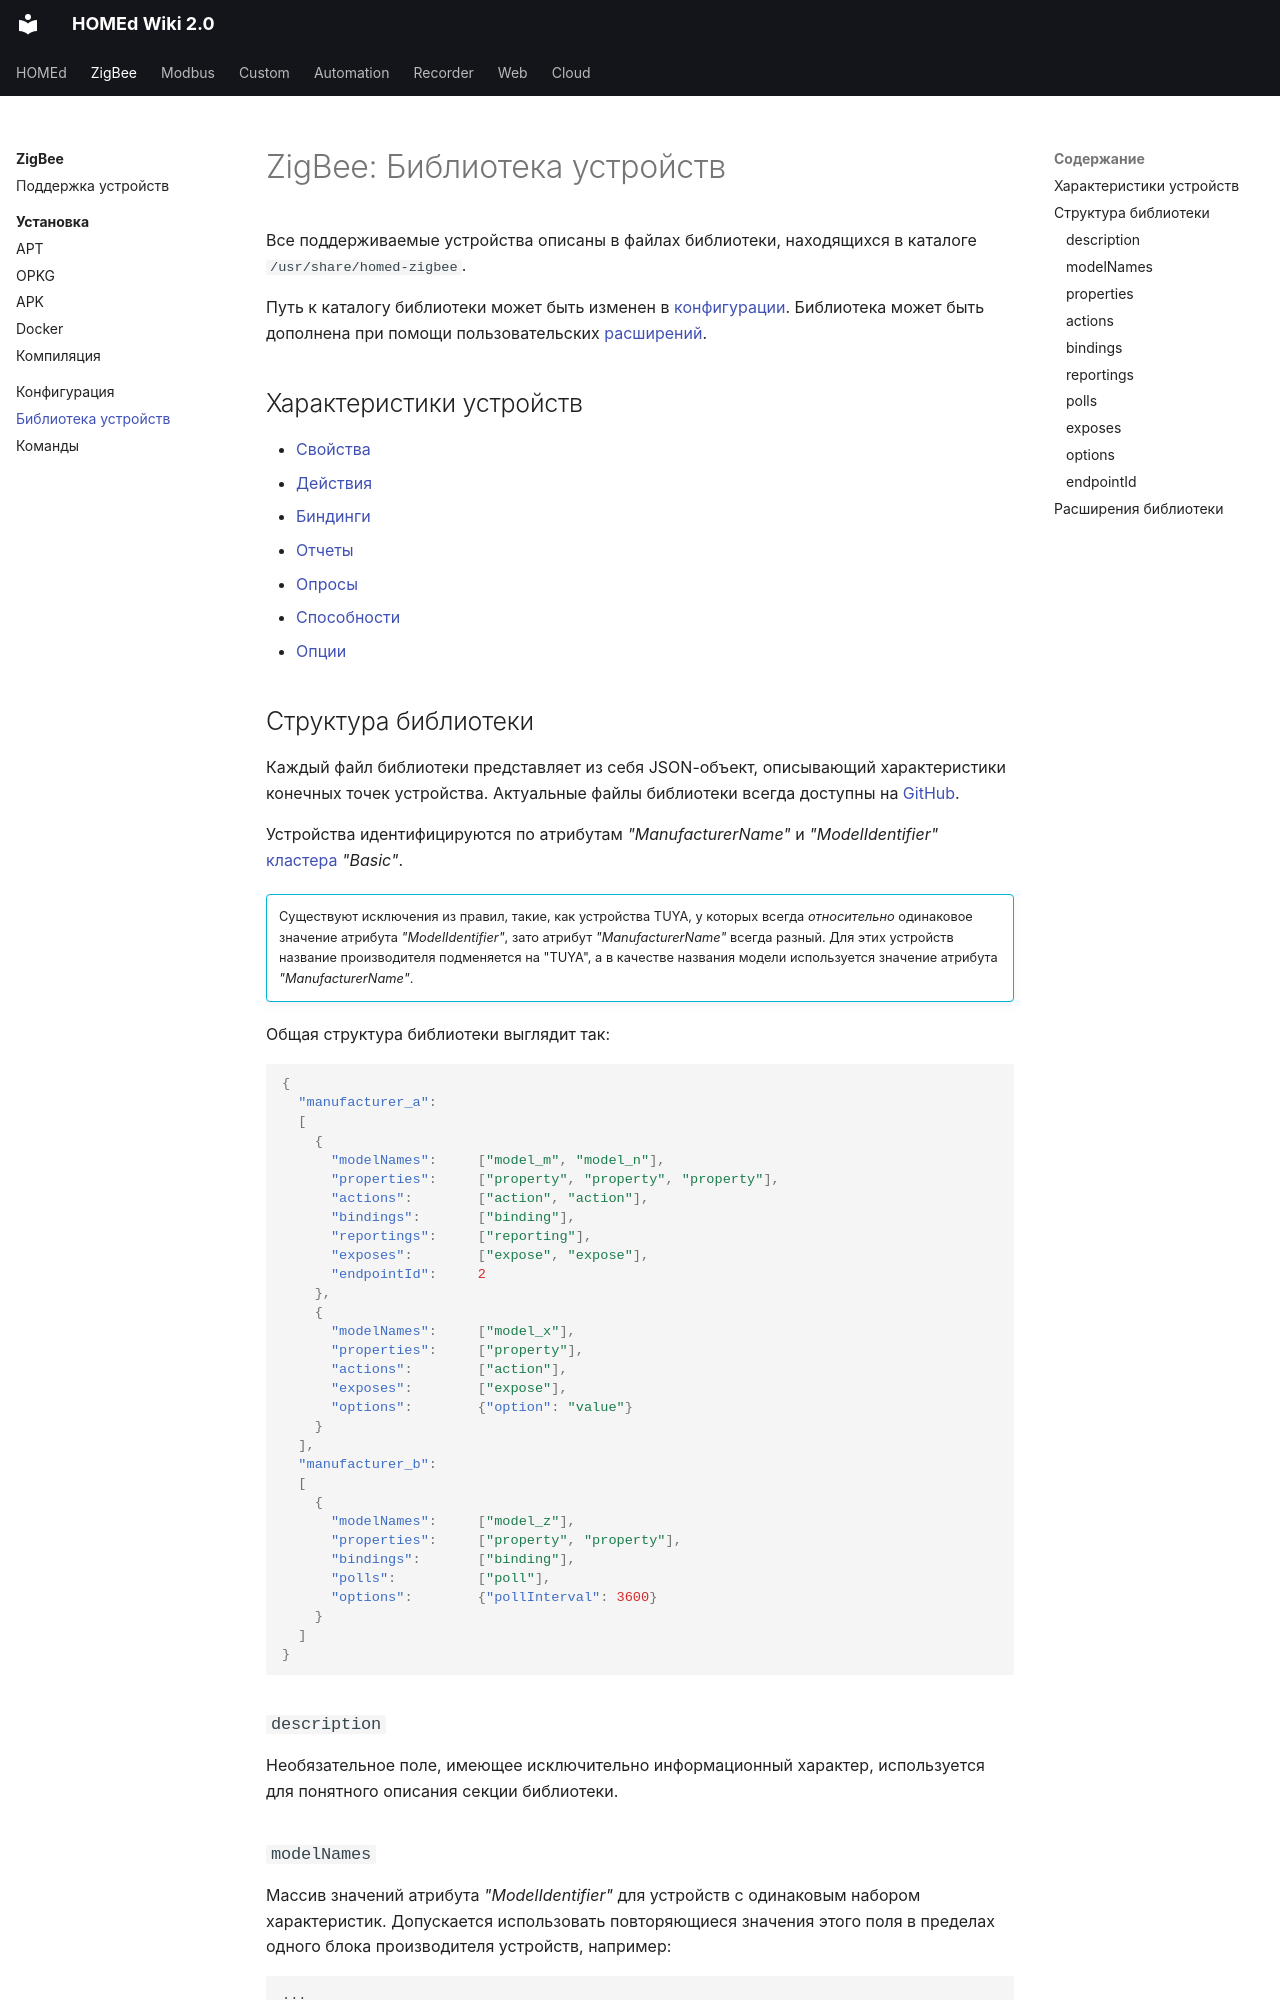

repository: u236/homed-wiki · page: zigbee/library/index.html · generator: mkdocs

---
title: 'ZigBee: Библиотека устройств'
---

# ZigBee: Библиотека устройств

Все поддерживаемые устройства описаны в файлах библиотеки, находящихся в каталоге `/usr/share/homed-zigbee`.

Путь к каталогу библиотеки может быть изменен в [конфигурации](/zigbee/configuration/). Библиотека может быть дополнена при помощи пользовательских [расширений](#_2).

## Характеристики устройств

- [Свойства](https://github.com/u236/homed-service-zigbee/blob/master/property.cpp)
- [Действия](https://github.com/u236/homed-service-zigbee/blob/master/action.cpp)
- [Биндинги](https://github.com/u236/homed-service-zigbee/blob/master/binding.cpp)
- [Отчеты](https://github.com/u236/homed-service-zigbee/blob/master/reporting.cpp)
- [Опросы](https://github.com/u236/homed-service-zigbee/blob/master/poll.cpp)
- [Способности](/common/exposes)
- [Опции](/common/options)

## Структура библиотеки

Каждый файл библиотеки представляет из себя JSON-объект, описывающий характеристики конечных точек устройства. Актуальные файлы библиотеки всегда доступны на [GitHub](https://github.com/u236/homed-service-zigbee/blob/master/deploy/data/usr/share/homed-zigbee).

Устройства идентифицируются по атрибутам _"ManufacturerName"_ и _"ModelIdentifier"_ [кластера](/assets/pdf/ZigBee_Cluster_Library_Specification.pdf) _"Basic"_.

!!! info ""

    Существуют исключения из правил, такие, как устройства TUYA, у которых всегда _относительно_ одинаковое значение атрибута _"ModelIdentifier"_, зато атрибут _"ManufacturerName"_ всегда разный. Для этих устройств название производителя подменяется на "TUYA", а в качестве названия модели используется значение атрибута _"ManufacturerName"_.

Общая структура библиотеки выглядит так:

```json
{
  "manufacturer_a":
  [
    {
      "modelNames":     ["model_m", "model_n"],
      "properties":     ["property", "property", "property"],
      "actions":        ["action", "action"],
      "bindings":       ["binding"],
      "reportings":     ["reporting"],
      "exposes":        ["expose", "expose"],
      "endpointId":     2
    },
    {
      "modelNames":     ["model_x"],
      "properties":     ["property"],
      "actions":        ["action"],
      "exposes":        ["expose"],
      "options":        {"option": "value"}
    }
  ],
  "manufacturer_b":
  [
    {
      "modelNames":     ["model_z"],
      "properties":     ["property", "property"],
      "bindings":       ["binding"],
      "polls":          ["poll"],
      "options":        {"pollInterval": 3600}
    }
  ]
}
```

### `description`

Необязательное поле, имеющее исключительно информационный характер, используется для понятного описания секции библиотеки.
